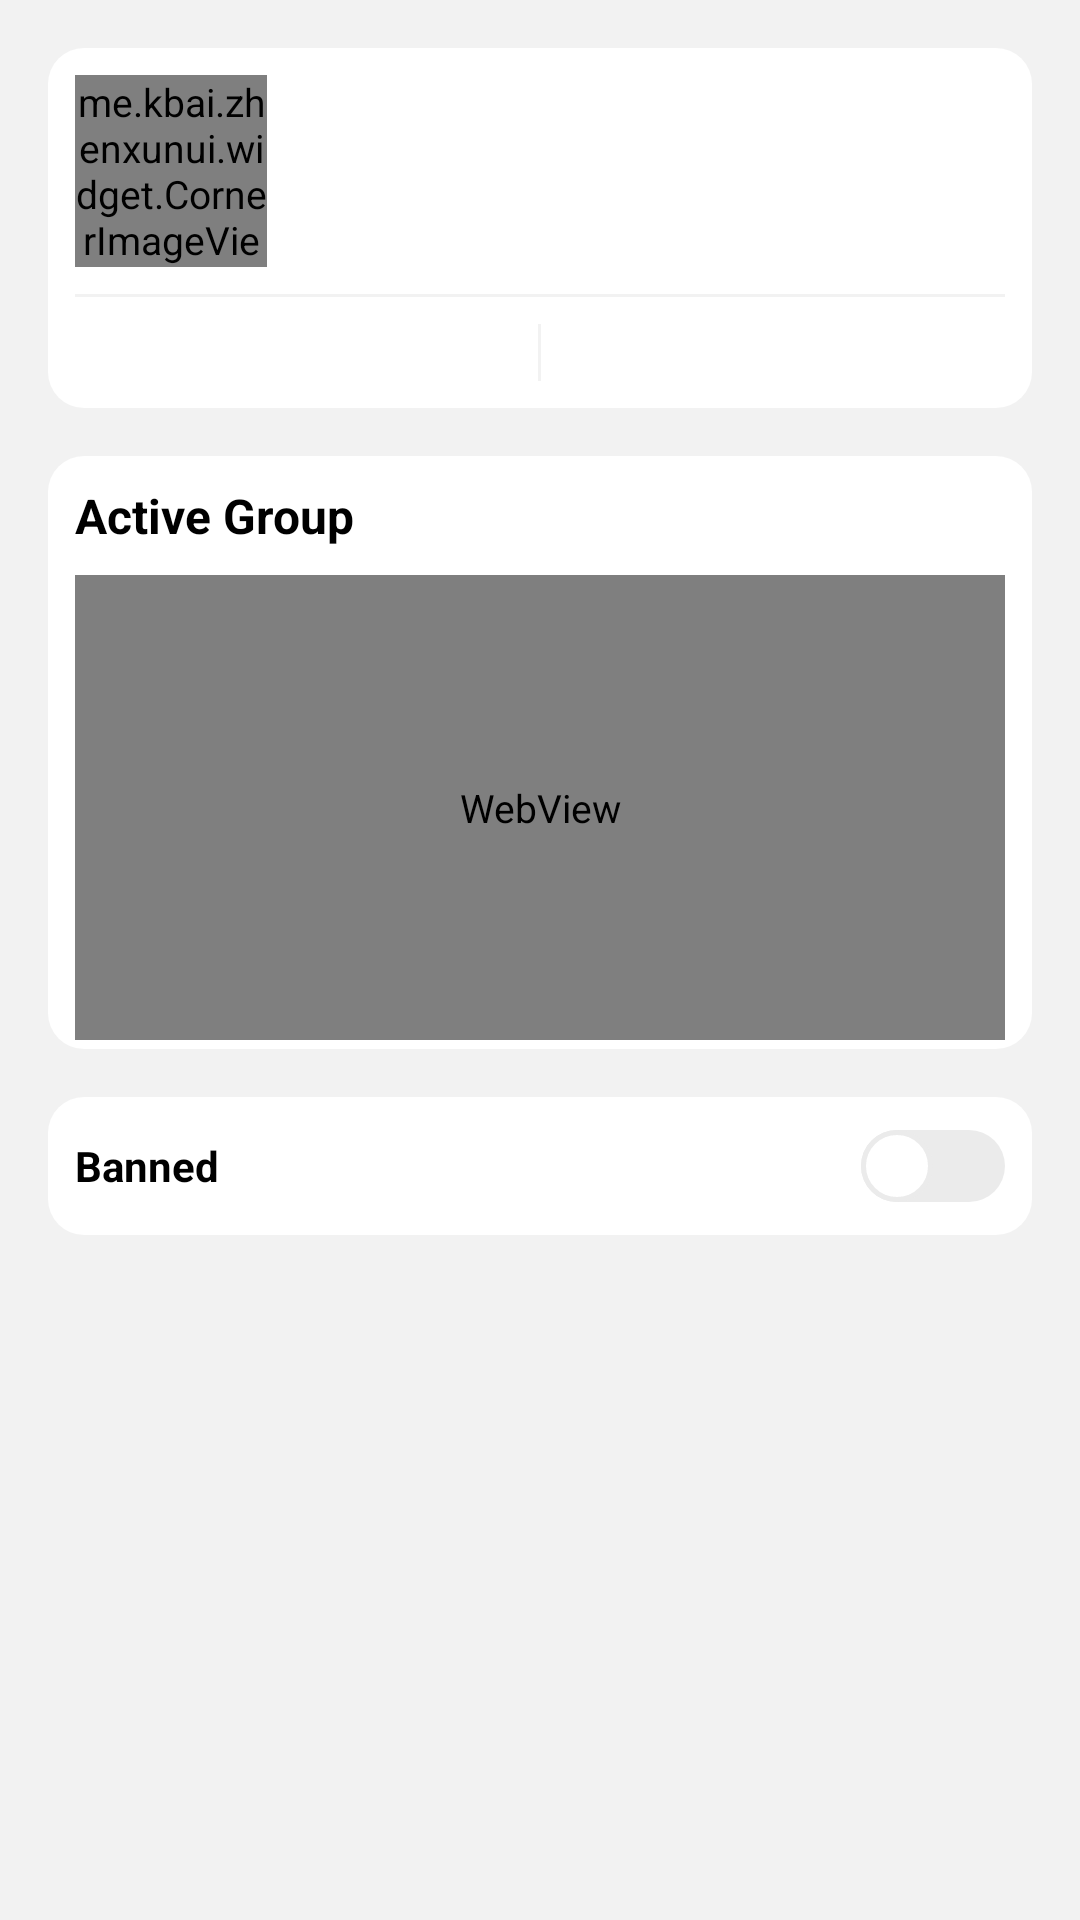

Layout XML and referenced resources for this Android screen:
<!-- AndroidManifest.xml: application theme Theme.ZhenxunBotManager -->
<!-- res/layout/fragment_edit_user.xml -->
<?xml version="1.0" encoding="utf-8"?>
<androidx.core.widget.NestedScrollView xmlns:android="http://schemas.android.com/apk/res/android"
    xmlns:app="http://schemas.android.com/apk/res-auto"
    xmlns:tools="http://schemas.android.com/tools"
    android:layout_width="match_parent"
    android:layout_height="match_parent">

    <LinearLayout
        android:layout_width="match_parent"
        android:layout_height="match_parent"
        android:orientation="vertical"
        android:paddingHorizontal="@dimen/activity_horizontal_margin"
        android:paddingVertical="@dimen/activity_vertical_margin">

        <RelativeLayout
            android:layout_width="match_parent"
            android:layout_height="wrap_content"
            android:background="@drawable/bg_list_item_round"
            android:padding="@dimen/margin_normal">

            <me.kbai.zhenxunui.widget.CornerImageView
                android:id="@+id/iv_avatar"
                android:layout_width="64dp"
                android:layout_height="64dp"
                app:cornerRadius="999dp"
                tools:src="@mipmap/ic_launcher" />

            <TextView
                android:id="@+id/tv_name"
                style="@style/SingleLineText"
                android:layout_width="match_parent"
                android:layout_height="32dp"
                android:layout_alignTop="@id/iv_avatar"
                android:layout_marginStart="@dimen/margin_normal"
                android:layout_toEndOf="@id/iv_avatar"
                android:gravity="center_vertical"
                android:textColor="@color/dn_black"
                android:textSize="@dimen/title_size_normal"
                android:textStyle="bold"
                tools:text="真寻" />

            <TextView
                android:id="@+id/tv_id"
                style="@style/SingleLineText"
                android:layout_width="match_parent"
                android:layout_height="32dp"
                android:layout_below="@id/tv_name"
                android:layout_marginStart="@dimen/margin_normal"
                android:layout_toEndOf="@id/iv_avatar"
                android:gravity="center_vertical"
                android:textColor="@color/text_gray"
                android:textSize="@dimen/title_size_small"
                tools:text="1145141919" />

            <View
                android:id="@+id/avatar_divider"
                android:layout_width="match_parent"
                android:layout_height="1dp"
                android:layout_below="@id/iv_avatar"
                android:layout_marginVertical="@dimen/margin_normal"
                android:background="@color/window_background" />

            <View
                android:id="@+id/horizontal_center"
                android:layout_width="0dp"
                android:layout_height="0dp"
                android:layout_centerHorizontal="true" />

            <TextView
                android:id="@+id/tv_received"
                style="@style/SingleLineText"
                android:layout_width="match_parent"
                android:layout_height="wrap_content"
                android:layout_below="@id/avatar_divider"
                android:layout_toStartOf="@id/horizontal_center"
                android:gravity="center"
                android:textColor="@color/dn_black"
                android:textSize="@dimen/title_size_small"
                android:textStyle="bold"
                tools:text="@string/received_format" />

            <TextView
                android:id="@+id/tv_call"
                style="@style/SingleLineText"
                android:layout_width="match_parent"
                android:layout_height="wrap_content"
                android:layout_below="@id/avatar_divider"
                android:layout_toEndOf="@id/horizontal_center"
                android:gravity="center"
                android:textColor="@color/dn_black"
                android:textSize="@dimen/title_size_small"
                android:textStyle="bold"
                tools:text="@string/fn_call_format" />

            <View
                android:layout_width="1dp"
                android:layout_height="0dp"
                android:layout_alignTop="@id/tv_received"
                android:layout_alignBottom="@id/tv_received"
                android:layout_centerHorizontal="true"
                android:background="@color/window_background" />
        </RelativeLayout>

        <include
            android:id="@+id/ic_favourite_plugins"
            layout="@layout/layout_console_charts"
            android:layout_width="match_parent"
            android:layout_height="wrap_content"
            android:layout_marginTop="@dimen/block_margin" />

        <FrameLayout
            android:layout_width="match_parent"
            android:layout_height="wrap_content"
            android:layout_marginTop="@dimen/block_margin"
            android:background="@drawable/bg_list_item_round"
            android:padding="@dimen/margin_normal">

            <androidx.appcompat.widget.SwitchCompat
                android:id="@+id/sw_banned"
                style="@style/Switch"
                android:layout_width="match_parent"
                android:layout_height="@dimen/normal_line_height"
                android:text="@string/banned" />
        </FrameLayout>
    </LinearLayout>
</androidx.core.widget.NestedScrollView>
<!-- res/layout/layout_console_charts.xml (included above) -->
<?xml version="1.0" encoding="utf-8"?>
<LinearLayout xmlns:android="http://schemas.android.com/apk/res/android"
    xmlns:tools="http://schemas.android.com/tools"
    android:layout_width="match_parent"
    android:layout_height="wrap_content"
    android:background="@drawable/bg_list_item_round"
    android:orientation="vertical">

    <TextView
        android:id="@+id/tv_title"
        android:layout_width="wrap_content"
        android:layout_height="wrap_content"
        android:layout_marginStart="@dimen/margin_normal"
        android:layout_marginTop="@dimen/margin_normal"
        android:textColor="@color/dn_black"
        android:textSize="@dimen/title_size_large"
        android:textStyle="bold"
        tools:text="@string/active_group" />

    <FrameLayout
        android:layout_width="match_parent"
        android:layout_height="155dp"
        android:layout_marginHorizontal="@dimen/margin_normal"
        android:layout_marginTop="@dimen/margin_normal"
        android:layout_marginBottom="@dimen/margin_narrower">

        <WebView
            android:id="@+id/wv_charts"
            android:layout_width="match_parent"
            android:layout_height="match_parent" />
    </FrameLayout>
</LinearLayout>
<!-- resources referenced by this layout -->
<resources>
  <color name="dn_black">@color/black</color>
  <color name="text_gray">#999999</color>
  <color name="window_background">#F2F2F2</color>
  <dimen name="activity_horizontal_margin">16dp</dimen>
  <dimen name="activity_vertical_margin">16dp</dimen>
  <dimen name="block_margin">16dp</dimen>
  <dimen name="margin_narrower">3dp</dimen>
  <dimen name="margin_normal">9dp</dimen>
  <dimen name="normal_line_height">28dp</dimen>
  <dimen name="title_size_large">16sp</dimen>
  <dimen name="title_size_normal">15sp</dimen>
  <dimen name="title_size_small">14sp</dimen>
  <!-- drawable bg_list_item_round (drawable) -->
  <?xml version="1.0" encoding="utf-8"?>
  <shape xmlns:android="http://schemas.android.com/apk/res/android">
      <solid android:color="@color/dn_white_gray" />
      <corners android:radius="@dimen/list_item_round" />
  </shape>
  <string name="active_group">Active Group</string>
  <string name="banned">Banned</string>
  <string name="fn_call_format">Fn Call: %d</string>
  <string name="received_format">Received: %d</string>
  <style name="SingleLineText">
          <item name="android:maxLines">1</item>
          <item name="android:ellipsize">end</item>
      </style>
  <style name="Switch">
          <item name="android:thumb">@drawable/switch_thumb</item>
          <item name="track">@drawable/switch_track</item>
          <item name="textAllCaps">false</item>
          <item name="android:textStyle">bold</item>
          <item name="android:textSize">@dimen/title_size_small</item>
      </style>
  <color name="black">#FF000000</color>
  <color name="dn_white_gray">@color/white</color>
  <dimen name="list_item_round">12dp</dimen>
  <!-- drawable switch_thumb (drawable) -->
  <?xml version="1.0" encoding="utf-8"?>
  <selector xmlns:android="http://schemas.android.com/apk/res/android">
      <item android:state_checked="true">
          <shape>
              <size android:width="24dp" android:height="24dp" />
              <solid android:color="@color/dn_white_gray" />
              <corners android:radius="24dp" />
              <stroke android:width="1.5dp" android:color="?android:colorPrimaryDark" />
          </shape>
      </item>
  
      <item>
          <shape>
              <size android:width="24dp" android:height="24dp" />
              <solid android:color="@color/dn_white_gray" />
              <corners android:radius="24dp" />
              <stroke android:width="1.5dp" android:color="@color/switch_unchecked" />
          </shape>
      </item>
  </selector>
  <!-- drawable switch_track (drawable) -->
  <?xml version="1.0" encoding="utf-8"?>
  <selector xmlns:android="http://schemas.android.com/apk/res/android">
      <item android:state_checked="true">
          <shape>
              <size android:width="42dp" android:height="24dp" />
              <solid android:color="?android:colorPrimaryDark" />
              <corners android:radius="12dp" />
          </shape>
      </item>
  
      <item android:state_checked="false">
          <shape>
              <size android:width="42dp" android:height="24dp" />
              <solid android:color="@color/switch_unchecked" />
              <corners android:radius="12dp" />
          </shape>
      </item>
  </selector>
  <color name="pink_A100">#FF80AB</color>
  <color name="white">#FFFFFFFF</color>
  <color name="teal_200">#FF03DAC5</color>
  <color name="teal_700">#FF018786</color>
  <dimen name="text_size_normal">13sp</dimen>
  <color name="switch_unchecked">#EBEBEB</color>
</resources>
